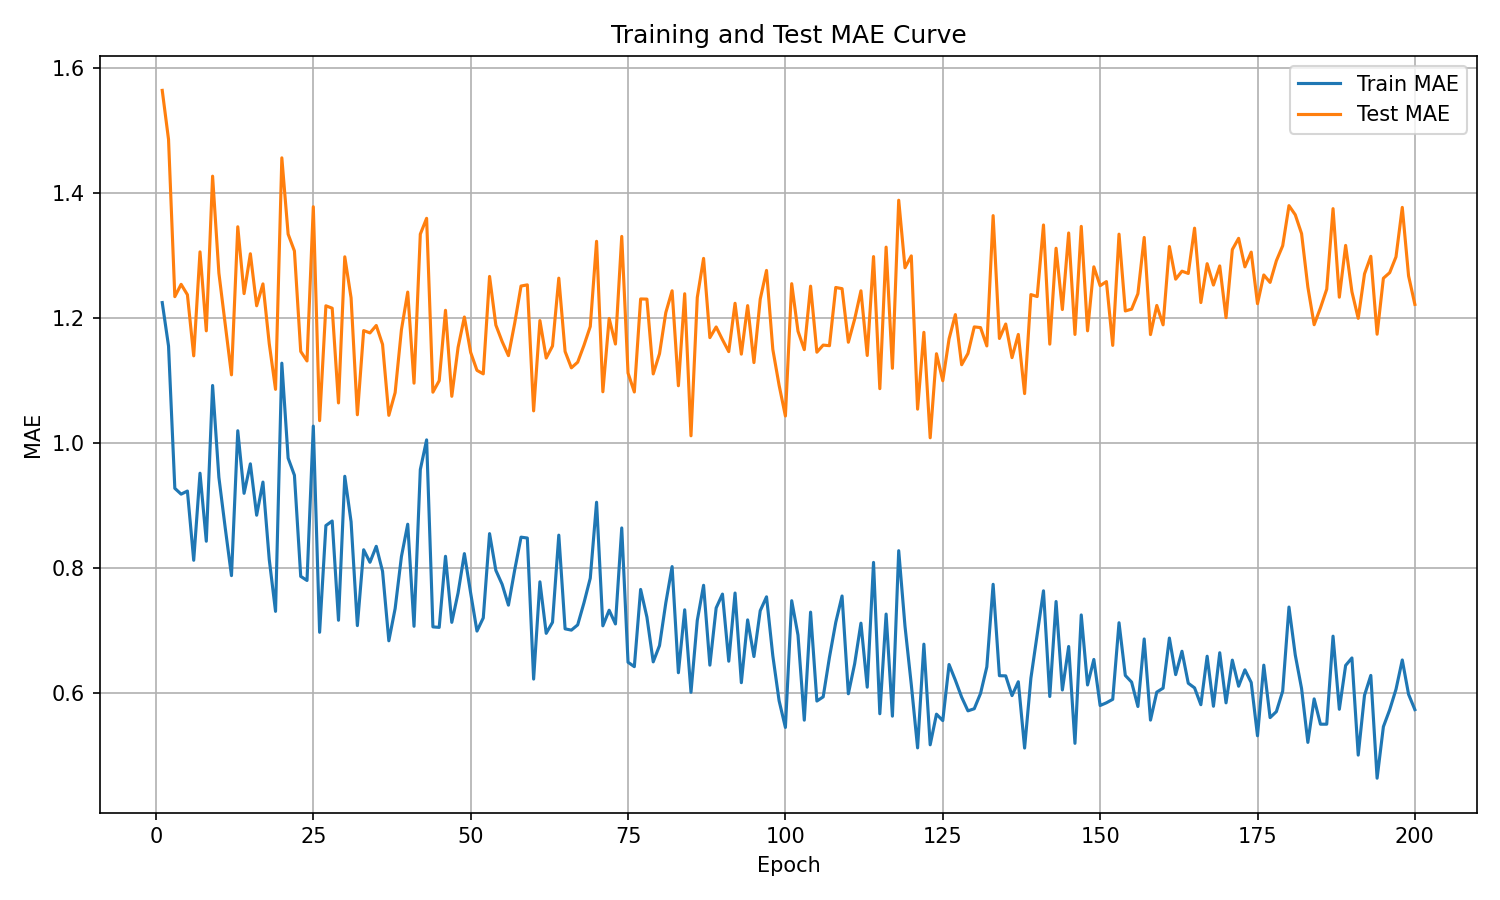

The table this chart was drawn from, first rows:
epoch, train_mae, test_mae
1, 1.225, 1.565
2, 1.156, 1.486
3, 0.9281, 1.235
4, 0.9187, 1.255
5, 0.9237, 1.238
6, 0.8129, 1.14
7, 0.9523, 1.307
8, 0.8434, 1.18
9, 1.093, 1.428
10, 0.9456, 1.273
11, 0.8652, 1.191
12, 0.7883, 1.11
13, 1.02, 1.347
14, 0.9201, 1.24
15, 0.9672, 1.303
16, 0.885, 1.22
17, 0.9381, 1.255
18, 0.8142, 1.16
19, 0.7311, 1.086
20, 1.128, 1.457
21, 0.9764, 1.335
22, 0.949, 1.308
23, 0.7872, 1.147
24, 0.7806, 1.132
25, 1.028, 1.379
26, 0.6976, 1.036
27, 0.8684, 1.22
28, 0.8758, 1.216
29, 0.7169, 1.065
30, 0.9473, 1.299
31, 0.8746, 1.233
32, 0.7083, 1.046
33, 0.8297, 1.181
34, 0.8097, 1.177
35, 0.8352, 1.189
36, 0.7953, 1.158
37, 0.684, 1.045
38, 0.7356, 1.081
39, 0.8189, 1.182
40, 0.8706, 1.242
41, 0.7072, 1.096
42, 0.9581, 1.335
43, 1.006, 1.36
44, 0.7063, 1.082
45, 0.7055, 1.1
46, 0.8193, 1.213
47, 0.7135, 1.075
48, 0.7607, 1.154
49, 0.8236, 1.202
50, 0.7603, 1.146
51, 0.6996, 1.117
52, 0.7206, 1.111
53, 0.8555, 1.267
54, 0.7967, 1.189
55, 0.7743, 1.163
56, 0.7411, 1.14
57, 0.7977, 1.193
58, 0.8499, 1.252
59, 0.8485, 1.254
60, 0.6227, 1.052
... 140 more rows
